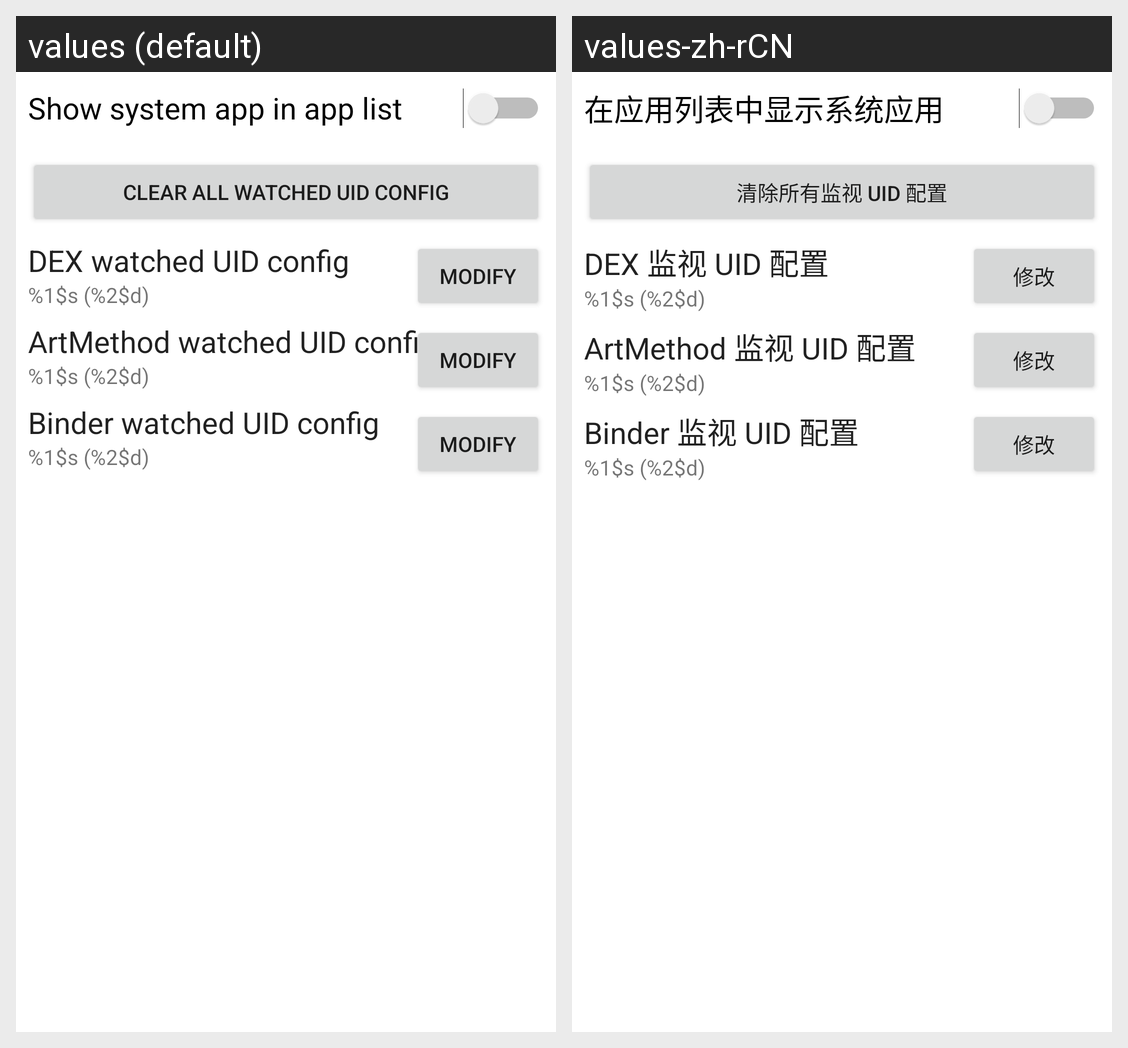

Here is an Android app screen in its default locale and in the app's own translations. Write out the translated-string differences for the strings that appear on this screen.
Android screen res/layout/fragment_settings.xml rendered under 2 locales, left to right: values (default), values-zh-rCN. Device: Nexus 5 (rendered at 1080×1920; each locale shown at half size, 540×960, under a caption strip naming it); theme Theme.AppSandbox.
Strings drawn on this screen, with the default value and each locale's value (text and hints the layout hard-codes, and strings that could not be matched under every locale, appear in the picture but are not listed):

watched_uid_dex
  values: DEX watched UID config
  values-zh-rCN: DEX 监视 UID 配置

modify_text
  values: Modify
  values-zh-rCN: 修改

watch_uid_art_method
  values: ArtMethod watched UID config
  values-zh-rCN: ArtMethod 监视 UID 配置

watched_uid_binder
  values: Binder watched UID config
  values-zh-rCN: Binder 监视 UID 配置

watched_uid_value
  values: %1$s (%2$d)
  values-zh-rCN: %1$s (%2$d)  [not translated; the default value is used]

show_sys_app_in_list
  values: Show system app in app list
  values-zh-rCN: 在应用列表中显示系统应用

clear_all_watched_uid
  values: Clear all watched UID config
  values-zh-rCN: 清除所有监视 UID 配置
